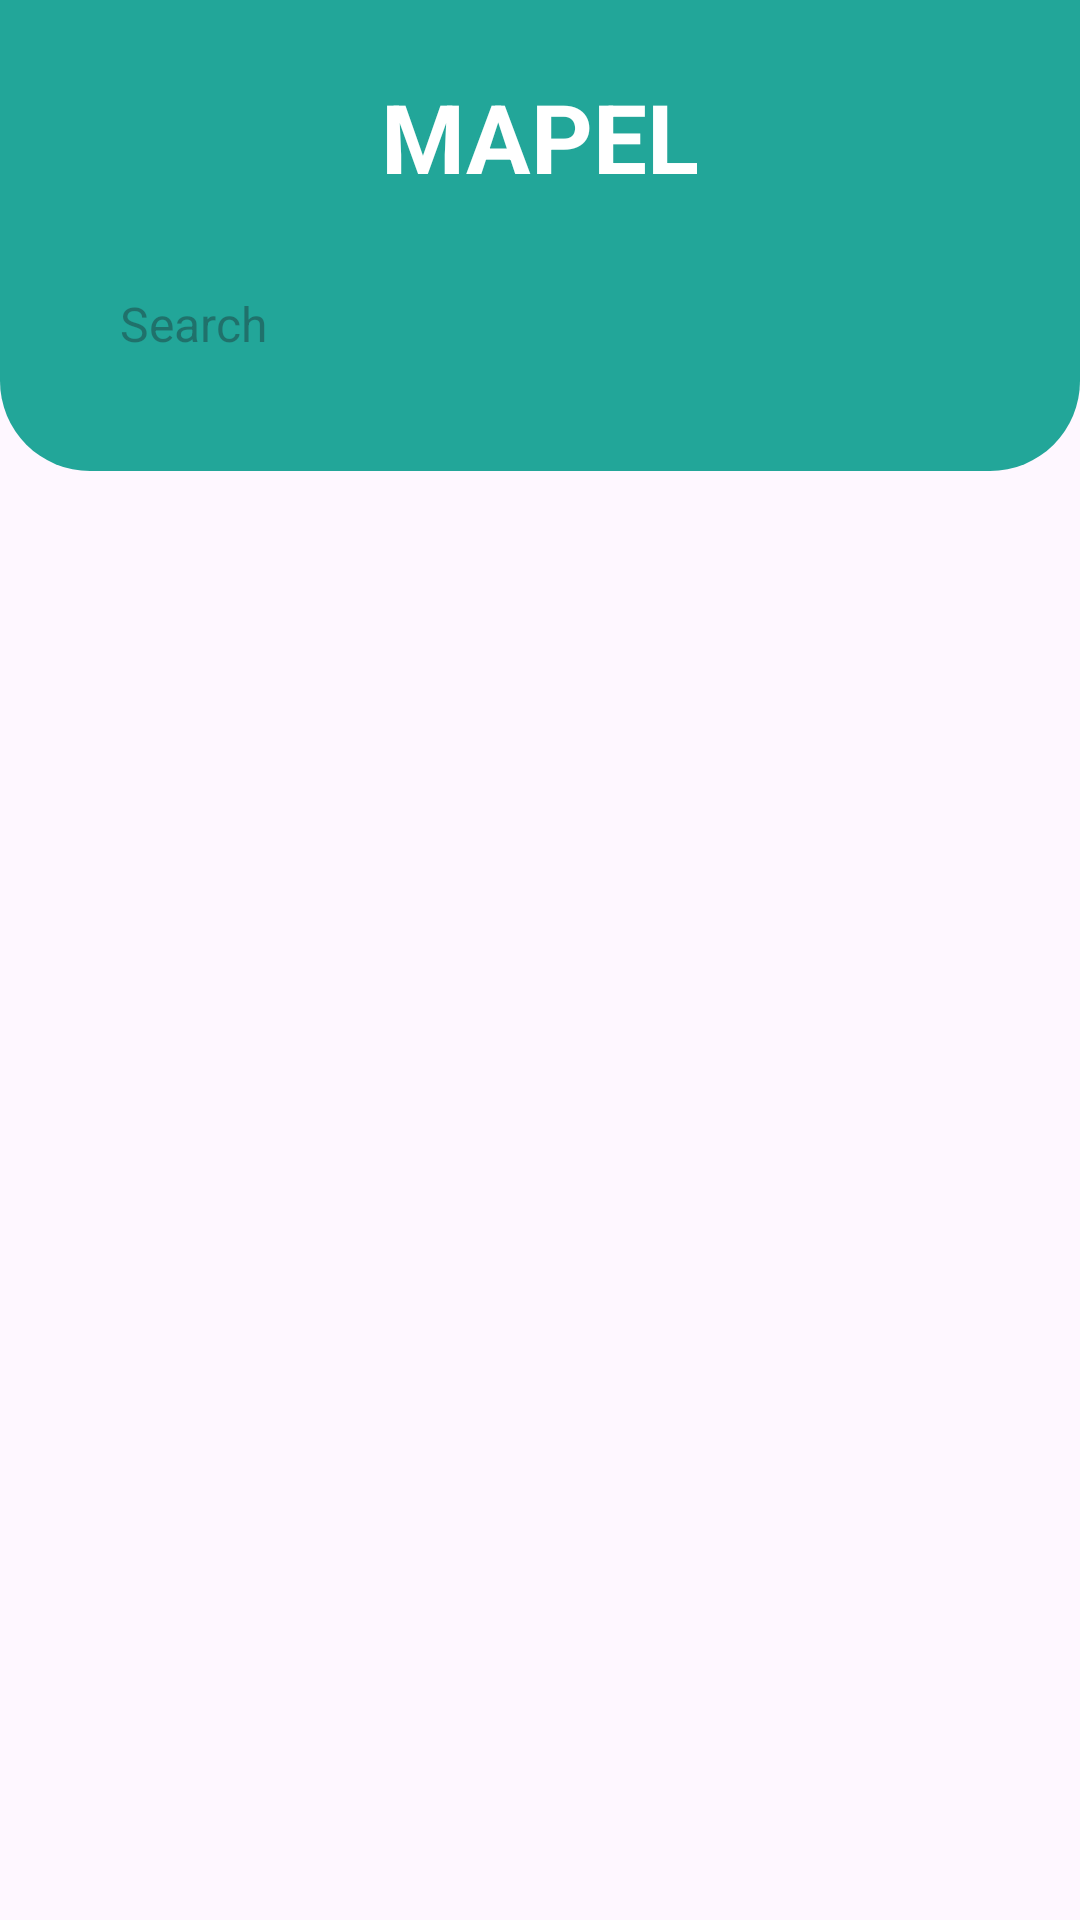

Write the Android layout XML for this screen, with the resource values it uses.
<!-- AndroidManifest.xml: application theme Base.Theme.MobileInay -->
<!-- res/layout/fragment_mapel.xml -->
<?xml version="1.0" encoding="utf-8"?>
<FrameLayout xmlns:android="http://schemas.android.com/apk/res/android"
    xmlns:tools="http://schemas.android.com/tools"
    android:layout_width="match_parent"
    android:layout_height="match_parent"
    xmlns:app="http://schemas.android.com/apk/res-auto"
    tools:context=".ui.home.MapelFragment">

    <androidx.constraintlayout.widget.ConstraintLayout
        android:layout_width="match_parent"
        android:layout_height="match_parent">
        <LinearLayout

            android:layout_width="match_parent"
            android:layout_height="wrap_content"
            android:orientation="vertical"
            tools:ignore="MissingConstraints">
            <LinearLayout
                android:id="@+id/bg_mapel"
                android:layout_width="match_parent"
                android:layout_height="wrap_content"
                android:background="@drawable/top_background"
                android:orientation="vertical">

                <androidx.constraintlayout.widget.ConstraintLayout
                    android:layout_width="match_parent"
                    android:layout_height="wrap_content"
                    android:layout_marginStart="24dp"
                    android:layout_marginTop="10dp"
                    android:layout_marginEnd="24dp">

                    <TextView
                        android:id="@+id/textView"
                        android:layout_width="wrap_content"
                        android:layout_height="wrap_content"
                        android:text="MAPEL"
                        android:textSize="32sp"
                        android:textColor="@color/white"
                        android:textStyle="bold"
                        android:layout_marginTop="14dp"
                        app:layout_constraintStart_toStartOf="parent"
                        app:layout_constraintTop_toTopOf="parent"
                        app:layout_constraintEnd_toEndOf="parent"/>


                </androidx.constraintlayout.widget.ConstraintLayout>

                <EditText
                    android:layout_width="match_parent"
                    android:layout_height="50dp"
                    android:layout_marginStart="32dp"
                    android:layout_marginTop="16dp"
                    android:layout_marginEnd="32dp"
                    android:hint="Search "
                    android:textSize="16sp"
                    android:padding="8dp"
                    android:drawableStart="@drawable/baseline_search_24"
                    android:drawablePadding="8dp"
                    android:textColor="#9aa2aa"
                    android:layout_marginBottom="24dp"
                    android:ems="10"
                    android:inputType="text"
                    android:background="@drawable/edittext_background"
                    tools:layout_editor_absoluteX="10dp"
                    tools:layout_editor_absoluteY="86dp" />

            </LinearLayout>

            <androidx.recyclerview.widget.RecyclerView
                android:id="@+id/recycleMapel"
                android:layout_width="match_parent"
                android:layout_height="wrap_content"
                app:layout_constraintBottom_toBottomOf="parent"
                app:layout_constraintEnd_toEndOf="parent"
                app:layout_constraintStart_toStartOf="parent"
                app:layout_constraintTop_toBottomOf="@id/bg_mapel"
                tools:listitem="@layout/card_mapel"
                android:scrollbars="vertical"/>

        </LinearLayout>


    </androidx.constraintlayout.widget.ConstraintLayout>

</FrameLayout>
<!-- res/layout/card_mapel.xml (included above) -->
<?xml version="1.0" encoding="utf-8"?>
<androidx.cardview.widget.CardView
    xmlns:android="http://schemas.android.com/apk/res/android"
    android:layout_width="match_parent"
    android:layout_height="wrap_content"
    xmlns:app="http://schemas.android.com/apk/res-auto"
    xmlns:tools="http://schemas.android.com/tools"
    app:cardElevation="4dp"
    app:cardCornerRadius="20dp"
    android:layout_margin="8dp">

    <LinearLayout
        android:layout_width="match_parent"
        android:layout_height="wrap_content"
        android:layout_marginTop="8dp"
        android:orientation="vertical">

        <androidx.constraintlayout.widget.ConstraintLayout
            android:layout_width="match_parent"
            android:layout_height="160dp"
            android:layout_gravity="center"
            android:layout_marginLeft="20dp"
            android:layout_marginRight="20dp"
            tools:context=".ui.home.MapelFragment">
            <ImageView
                android:layout_width="match_parent"
                android:layout_height="wrap_content"
                android:scaleType="fitXY"
                app:srcCompat="@drawable/jadwal_pagi"
                tools:ignore="MissingConstraints" />

            <TextView
                android:id="@+id/namaMapel"
                android:layout_width="wrap_content"
                android:layout_height="wrap_content"
                android:layout_marginStart="30dp"
                android:layout_marginTop="30dp"
                android:text="Fiqih"
                android:textColor="@color/black"
                android:textStyle="bold"
                android:textSize="16sp"
                app:layout_constraintStart_toStartOf="parent"
                app:layout_constraintTop_toTopOf="parent" />

            <TextView
                android:id="@+id/namaPengajar"
                android:layout_width="wrap_content"
                android:layout_height="wrap_content"
                android:layout_marginStart="40dp"
                android:layout_marginTop="10dp"
                android:text="Ust. Imam"
                android:textSize="12sp"
                android:textStyle="normal"
                android:textColor="@color/black"
                app:layout_constraintStart_toStartOf="parent"
                app:layout_constraintTop_toBottomOf="@id/namaMapel" />


        </androidx.constraintlayout.widget.ConstraintLayout>

    </LinearLayout>

</androidx.cardview.widget.CardView>
<!-- resources referenced by this layout -->
<resources>
  <color name="black">#FF000000</color>
  <color name="white">#FFFFFFFF</color>
  <!-- drawable jadwal_pagi: png bitmap (drawable, 49445 bytes) -->
  <!-- drawable top_background (drawable) -->
  <?xml version="1.0" encoding="utf-8"?>
  <selector xmlns:android="http://schemas.android.com/apk/res/android">
  
      <item>
          <shape android:shape="rectangle">
              <solid android:color="@color/bg_utama"/>
              <corners android:bottomLeftRadius="30dp"
                  android:bottomRightRadius="30dp"/>
          </shape>
      </item>
  
  </selector>
  <style name="Base.Theme.MobileInay" parent="Theme.Material3.DayNight">
          
          <item name="colorPrimary">@color/white</item>
  
          
          <item name="android:windowLightStatusBar">true</item>
          <item name="android:statusBarColor">@color/bg_utama</item>
  
      </style>
  <color name="bg_utama">#22A699</color>
</resources>
